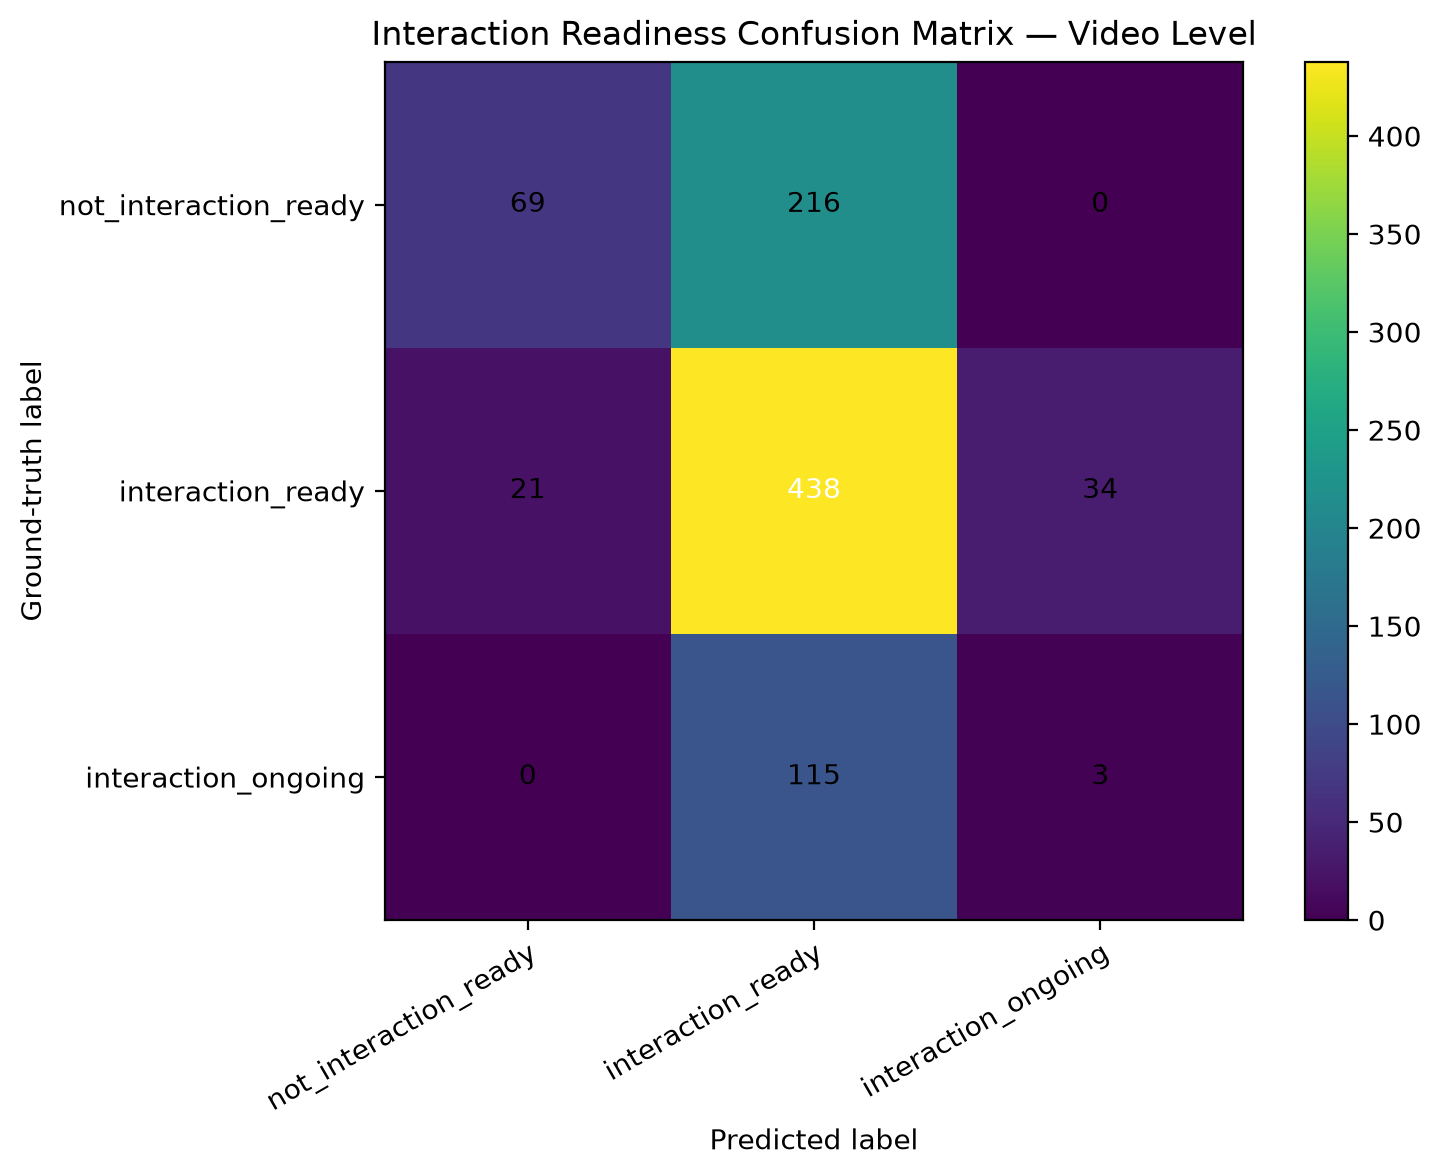

Source data for this figure (header and first rows):
ground_truth, not_interaction_ready, interaction_ready, interaction_ongoing
not_interaction_ready, 69, 216, 0
interaction_ready, 21, 438, 34
interaction_ongoing, 0, 115, 3
